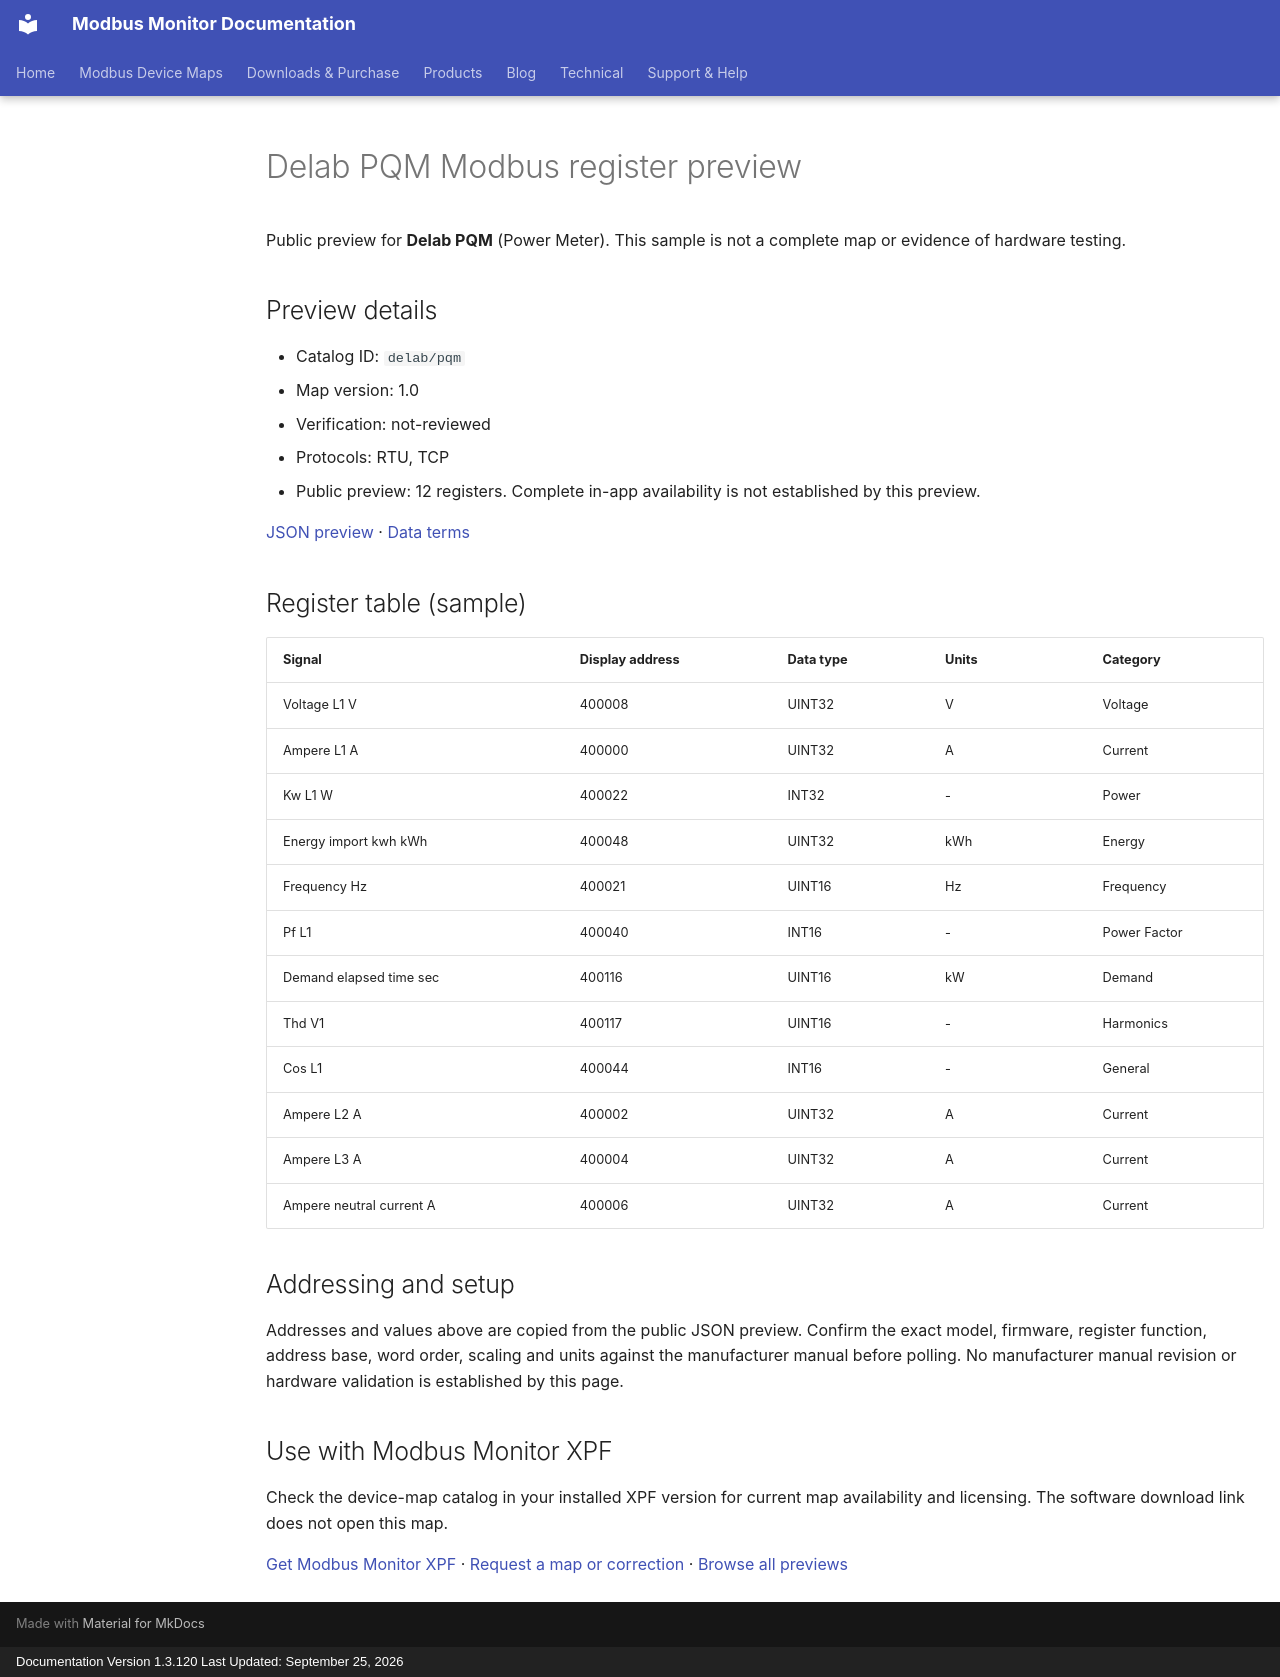

repository: Modbus-Monitor/modbus-monitor-docs · page: modbus-device-maps/previews/delab/pqm/index.html · generator: mkdocs · copyright: Documentation Version 1.3.120 Last Updated: September 25, 2026

---
title: "Delab PQM Modbus register preview"
description: "Sample register addresses and data types for Delab PQM. Public preview with JSON source and verification status."
---

# Delab PQM Modbus register preview

Public preview for **Delab PQM** (Power Meter).
This sample is not a complete map or evidence of hardware testing.

## Preview details

- Catalog ID: `delab/pqm`
- Map version: 1.0
- Verification: not-reviewed
- Protocols: RTU, TCP
- Public preview: 12 registers. Complete in-app availability is not established by this preview.

[JSON preview](https://modbus-monitor.github.io/modbus-device-maps/maps/delab/pqm.json) · [Data terms](https://modbus-monitor.github.io/modbus-device-maps/data-license/)

## Register table (sample)

| Signal | Display address | Data type | Units | Category |
|---|---|---|---|---|
| Voltage L1 V | 400008 | UINT32 | V | Voltage |
| Ampere L1 A | 400000 | UINT32 | A | Current |
| Kw L1 W | 400022 | INT32 | - | Power |
| Energy import kwh kWh | 400048 | UINT32 | kWh | Energy |
| Frequency Hz | 400021 | UINT16 | Hz | Frequency |
| Pf L1 | 400040 | INT16 | - | Power Factor |
| Demand elapsed time sec | 400116 | UINT16 | kW | Demand |
| Thd V1 | 400117 | UINT16 | - | Harmonics |
| Cos L1 | 400044 | INT16 | - | General |
| Ampere L2 A | 400002 | UINT32 | A | Current |
| Ampere L3 A | 400004 | UINT32 | A | Current |
| Ampere neutral current A | 400006 | UINT32 | A | Current |

## Addressing and setup

Addresses and values above are copied from the public JSON preview. Confirm the exact model, firmware, register function, address base, word order, scaling and units against the manufacturer manual before polling. No manufacturer manual revision or hardware validation is established by this page.

## Use with Modbus Monitor XPF

Check the device-map catalog in your installed XPF version for current map availability and licensing. The software download link does not open this map.

[Get Modbus Monitor XPF](https://docs.quantumbitsolutions.com/downloads-purchase/) · [Request a map or correction](https://github.com/Modbus-Monitor/modbus-device-maps/issues/new/choose) · [Browse all previews](https://docs.quantumbitsolutions.com/modbus-device-maps/)

<script type="application/ld+json">{"@context": "https://schema.org", "@type": "Dataset", "name": "Delab PQM public register preview", "description": "Sample register addresses and data types; not a complete map or hardware verification.", "url": "https://docs.quantumbitsolutions.com/modbus-device-maps/previews/delab/pqm/", "license": "https://modbus-monitor.github.io/modbus-device-maps/data-license/", "creator": {"@type": "Organization", "name": "Quantum Bit Solutions", "url": "https://quantumbitsolutions.com/"}, "distribution": {"@type": "DataDownload", "encodingFormat": "application/json", "contentUrl": "https://modbus-monitor.github.io/modbus-device-maps/maps/delab/pqm.json"}}</script>
